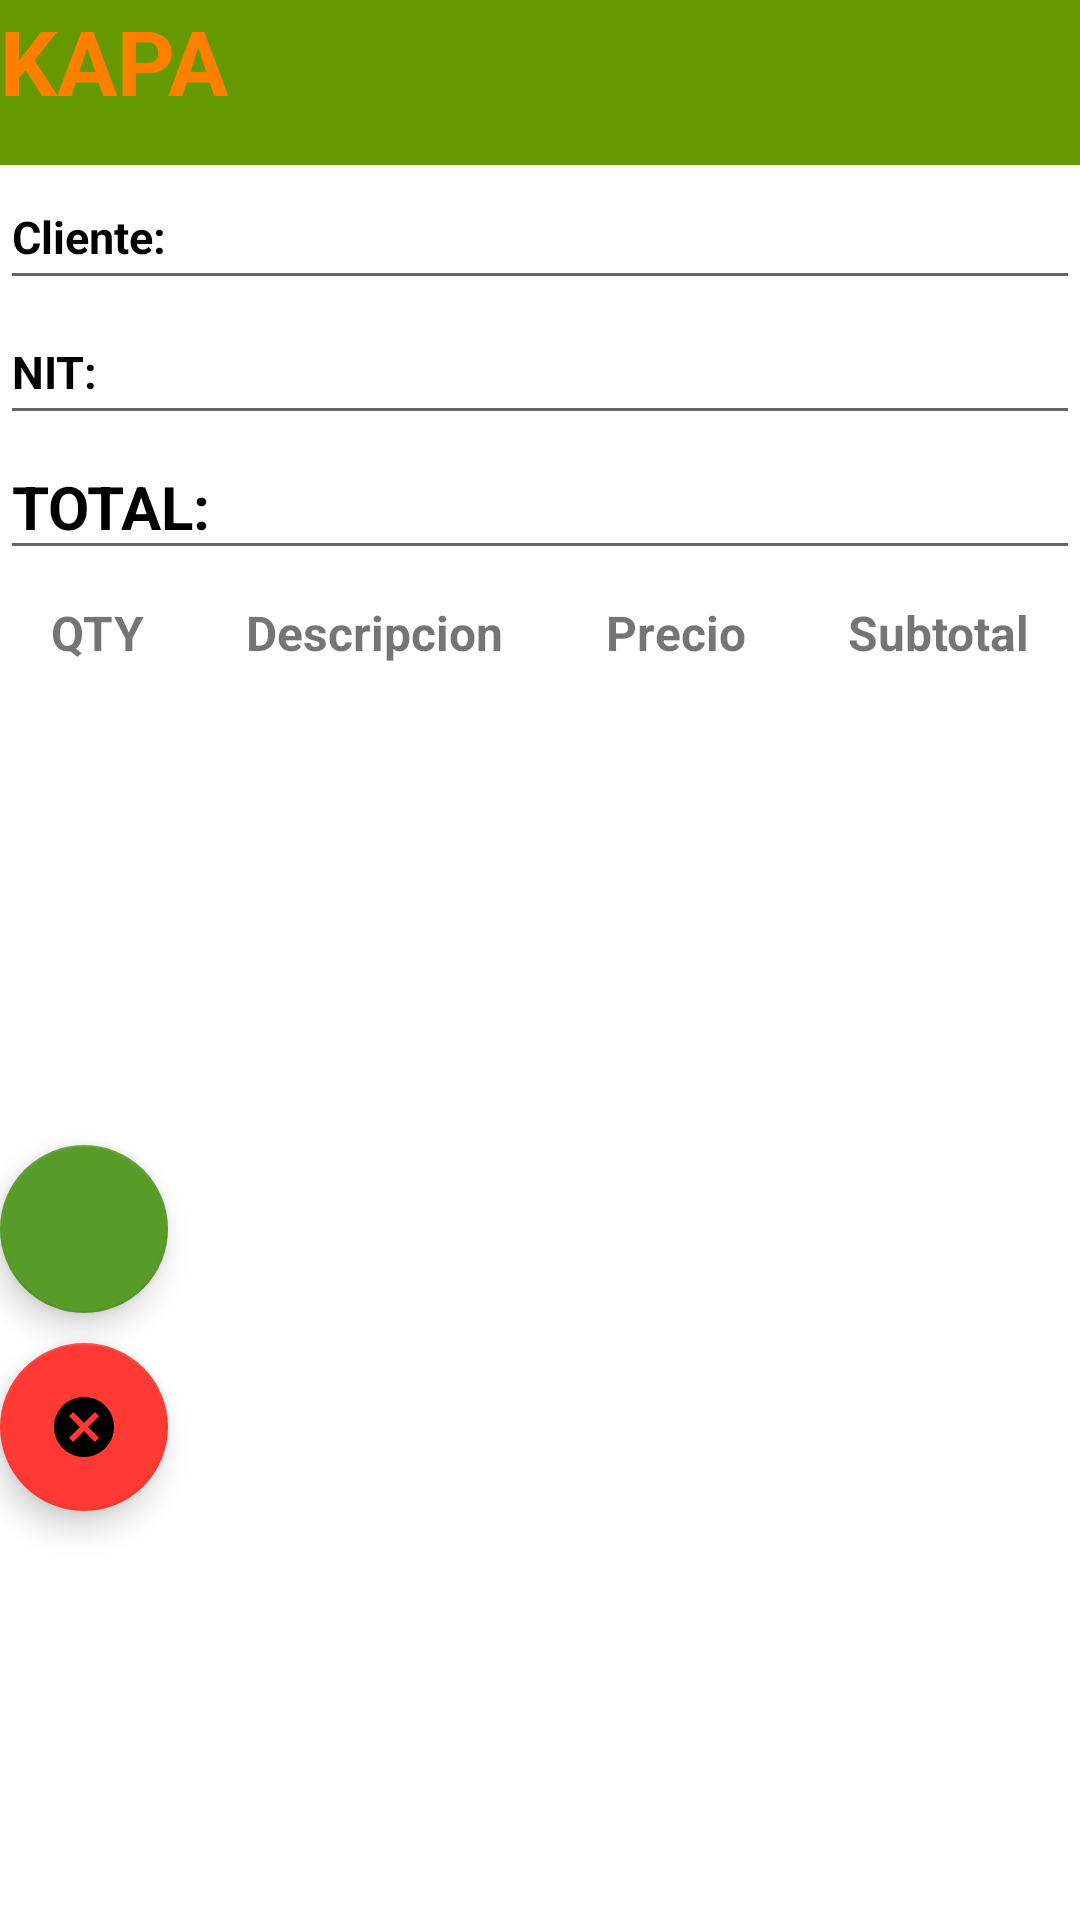

This screen was rendered from an Android layout file. Write that file and the resources it references.
<!-- AndroidManifest.xml: application theme Theme.MyappKAPA -->
<!-- res/layout/activity_madetallecompra.xml -->
<?xml version="1.0" encoding="utf-8"?>
<TableLayout xmlns:android="http://schemas.android.com/apk/res/android"
    xmlns:app="http://schemas.android.com/apk/res-auto"
    xmlns:tools="http://schemas.android.com/tools"
    android:layout_width="match_parent"
    android:layout_height="match_parent"
    tools:context=".MAdetallecompra"
    android:stretchColumns="1,2,3,4"
    android:layout_margin="8dp">

    <RelativeLayout
        android:layout_width="match_parent"
        android:layout_height="55dp"
        android:background="@android:color/holo_green_dark">

        <TextView
            android:id="@+id/textMarca"
            android:layout_width="match_parent"
            android:layout_height="match_parent"
            android:text="@string/app_name"
            android:textColor="#FF8000"
            android:textSize="30sp"
            android:textStyle="bold"
            />

        <ImageView
            android:id="@+id/imageMarca"
            android:layout_width="200dp"
            android:layout_height="30dp"
            android:layout_marginLeft="10dp"
            app:srcCompat="@drawable/lengua3" />
    </RelativeLayout>


    <EditText
        android:id="@+id/txtNom"
        android:layout_width="80dp"
        android:layout_height="45sp"
        android:text="Cliente:"
        android:textColor="@color/black"
        android:textSize="15sp"
        android:textStyle="bold" />

    <EditText
        android:id="@+id/txtNIT"
        android:layout_width="82dp"
        android:layout_height="45sp"
        android:text="NIT:"
        android:textColor="@color/black"
        android:textSize="15sp"
        android:textStyle="bold" />

    <EditText
        android:id="@+id/txtTotal"
        android:layout_width="match_parent"
        android:layout_height="45sp"
        android:text="TOTAL:"
        android:textColor="@color/black"
        android:textSize="20sp"
        android:textStyle="bold"
        />


    <TableRow>
        <TextView
            android:text="QTY"
            android:textSize="16dp"
            android:textStyle="bold"
            android:padding="10dp"
            android:gravity="center"
            android:layout_column="1"/>

        <TextView
            android:text="Descripcion"
            android:textSize="16dp"
            android:textStyle="bold"
            android:padding="10dp"
            android:gravity="center"
            android:layout_column="1"/>
        <TextView
            android:text="Precio"
            android:textSize="16dp"
            android:textStyle="bold"
            android:padding="10dp"
            android:gravity="center"
            android:layout_column="1"/>
        <TextView
            android:text="Subtotal"
            android:textSize="16dp"
            android:textStyle="bold"
            android:padding="10dp"
            android:gravity="center"
            android:layout_column="1"/>

    </TableRow>

        <androidx.recyclerview.widget.RecyclerView
            android:layout_width="match_parent"
            android:layout_height="wrap_content" />


        <com.google.android.material.floatingactionbutton.FloatingActionButton
            android:id="@+id/pagar"
            android:layout_marginTop="150dp"
            android:contextClickable="true"
            android:src="@drawable/ic_baseline_shopping_cart_24"
            app:backgroundTint="#579B28"

            />
       />

    <com.google.android.material.floatingactionbutton.FloatingActionButton
        android:id="@+id/cancelar"
        android:layout_marginTop="10dp"
        android:contextClickable="true"
        android:src="@drawable/cancelar"
       app:backgroundTint="#FF3933"/>
    />

</TableLayout>
<!-- resources referenced by this layout -->
<resources>
  <!-- drawable cancelar (drawable) -->
  <vector android:height="24dp" android:tint="#1A1919"
      android:viewportHeight="24" android:viewportWidth="24"
      android:width="24dp" xmlns:android="http://schemas.android.com/apk/res/android">
      <path android:fillColor="@android:color/white" android:pathData="M12,2C6.47,2 2,6.47 2,12s4.47,10 10,10 10,-4.47 10,-10S17.53,2 12,2zM17,15.59L15.59,17 12,13.41 8.41,17 7,15.59 10.59,12 7,8.41 8.41,7 12,10.59 15.59,7 17,8.41 13.41,12 17,15.59z"/>
  </vector>
  <string name="app_name">KAPA</string>
  <style name="Theme.MyappKAPA" parent="Theme.MaterialComponents.DayNight.NoActionBar">
          
          <item name="colorPrimary">@color/purple_500</item>
          <item name="colorPrimaryVariant">@color/purple_700</item>
          <item name="colorOnPrimary">@color/white</item>
          
          <item name="colorSecondary">@color/teal_200</item>
          <item name="colorSecondaryVariant">@color/teal_700</item>
          <item name="colorOnSecondary">@color/black</item>
          
          <item name="android:statusBarColor" tools:targetApi="l">?attr/colorPrimaryVariant</item>
          
      </style>
  <!-- not gathered from this repository: default colours our renderer supplied (Android Studio template values) -->
  <color name="purple_500">#FF6200EE</color>
  <color name="purple_700">#FF3700B3</color>
  <color name="teal_200">#FF03DAC5</color>
  <color name="teal_700">#FF018786</color>
  <color name="black">#FF000000</color>
  <color name="white">#FFFFFFFF</color>
</resources>
